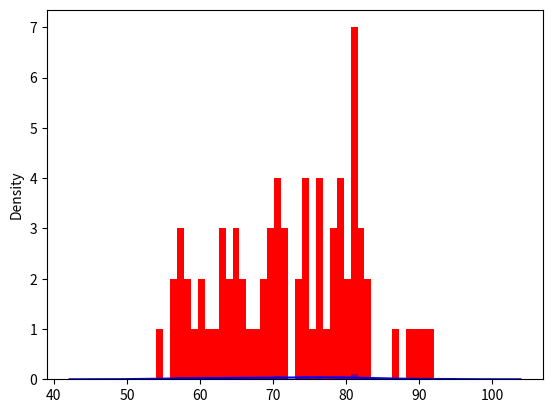

Reproduce this figure in Python.

"""
Created on Wed Jan  8 20:59:59 2020

@author: Shukrithi Rathna

Q9 Histogram of heights
"""
import matplotlib.pyplot as plt
import seaborn as sns


y = [79,71,89,57,76,64,82,82,67,80,81,65,73,79,79,60,58,83,74,
     68,78,80,78,81,76,65,70,76,58,82,59,73,72,79,87,63,74,90,
     69,70,83,76,61,66,71,60,57,81,57,65,81,78,77,81,81,63,71,
     66,56,62,75,64,74,74,70,71,56,69,63,72,81,54,72,91,92]

plt.hist(x = y,bins= 40,color='red')
plt.show()
sns.distplot(a=y,bins=40,color="Blue")   

